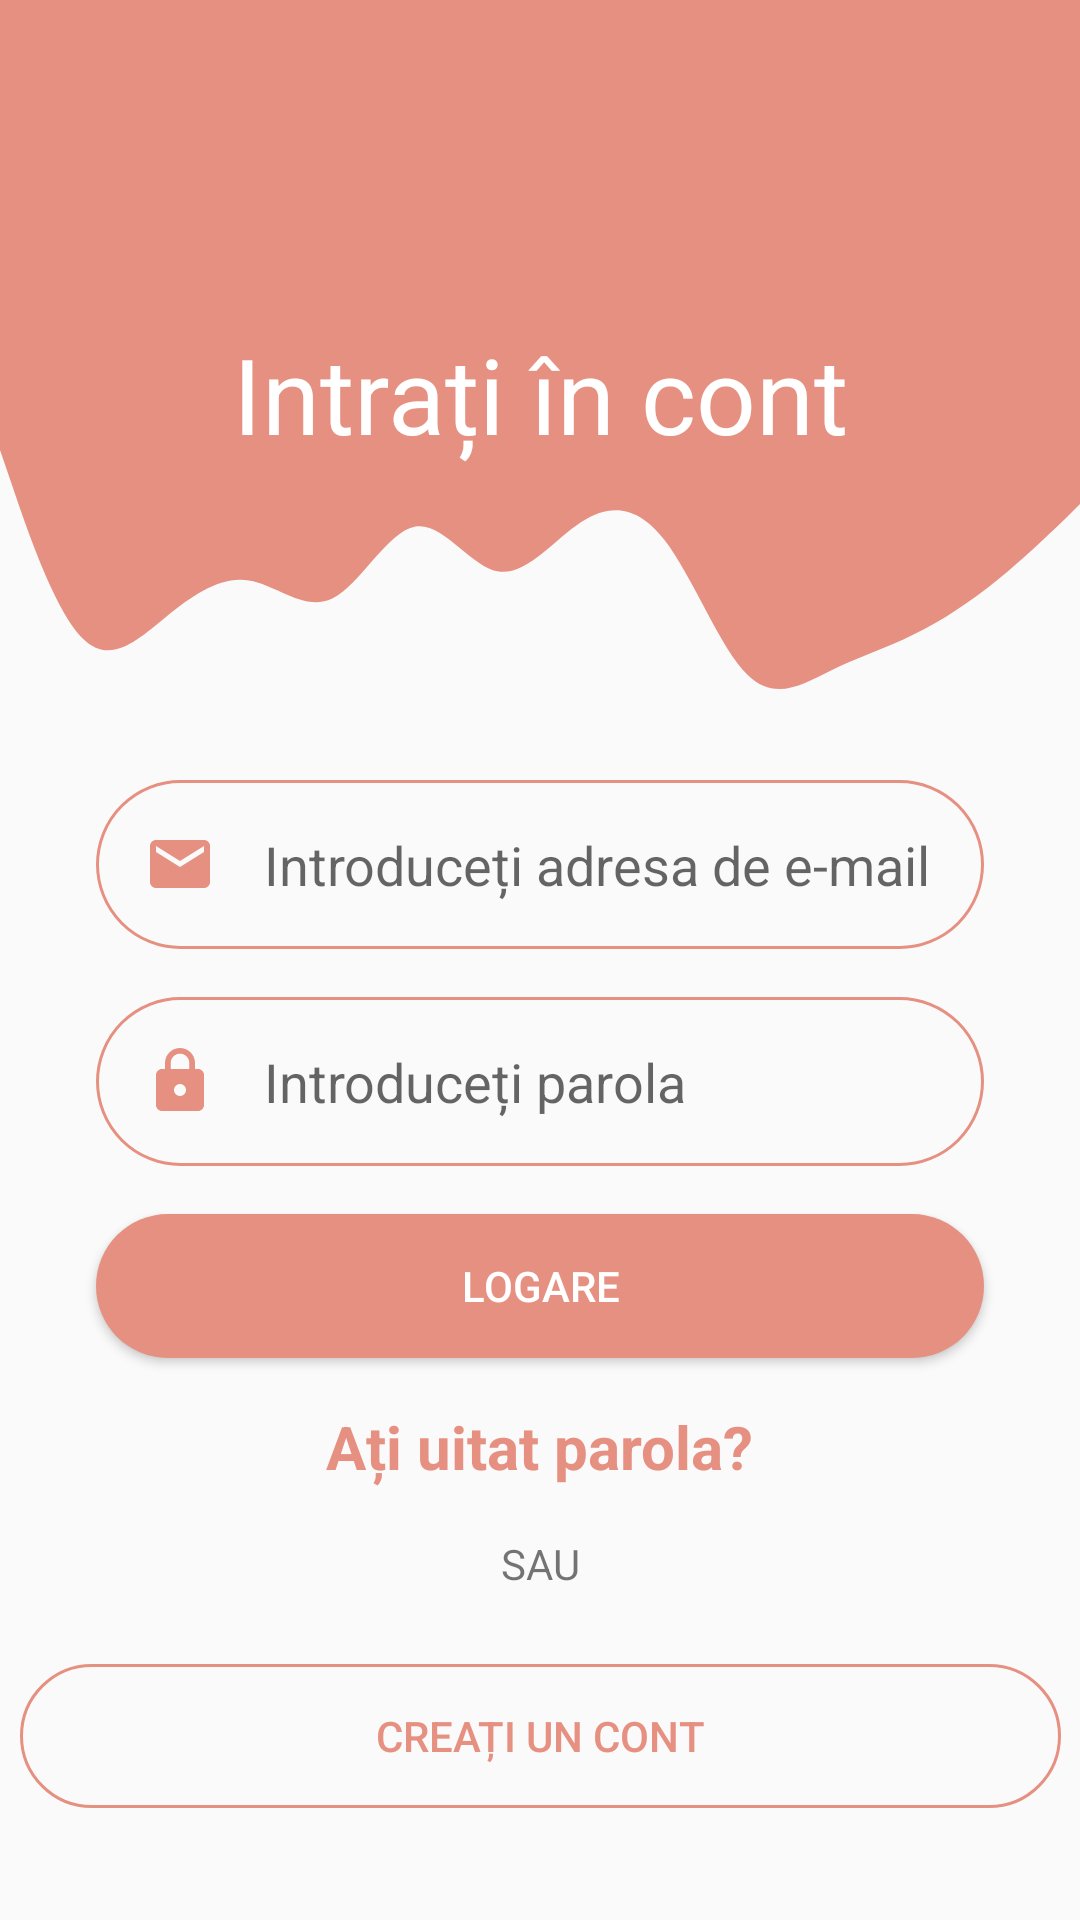

Android layout source for this screen:
<!-- AndroidManifest.xml: application theme AppTheme -->
<!-- res/layout/login_page.xml -->
<?xml version="1.0" encoding="utf-8"?>
<androidx.constraintlayout.widget.ConstraintLayout xmlns:android="http://schemas.android.com/apk/res/android"
    xmlns:app="http://schemas.android.com/apk/res-auto"
    xmlns:tools="http://schemas.android.com/tools"
    android:layout_width="match_parent"
    android:layout_height="match_parent"
    tools:context=".LoginPage">

    <View
        android:id="@+id/topView"
        android:layout_width="421dp"
        android:layout_height="150dp"
        android:background="@color/lightRed"
        app:layout_constraintEnd_toEndOf="parent"
        app:layout_constraintHorizontal_bias="0.0"
        app:layout_constraintStart_toStartOf="parent"
        app:layout_constraintTop_toTopOf="parent" />

    <View
        android:id="@+id/wave"
        android:layout_width="0dp"
        android:layout_height="90dp"
        android:background="@drawable/ic_wave_lightred"
        app:layout_constraintEnd_toEndOf="parent"
        app:layout_constraintStart_toStartOf="parent"
        app:layout_constraintTop_toBottomOf="@+id/topView" />

    <ImageView
        android:id="@+id/blankPic"
        android:layout_width="100dp"
        android:layout_height="100dp"
        android:layout_marginTop="8dp"
        android:contentDescription="@string/blankpfp"
        app:layout_constraintEnd_toEndOf="parent"
        app:layout_constraintHorizontal_bias="0.498"
        app:layout_constraintStart_toStartOf="parent"
        app:layout_constraintTop_toTopOf="parent"
        app:srcCompat="@drawable/person_pic" />

    <TextView
        android:id="@+id/enterAccount"
        android:layout_width="wrap_content"
        android:layout_height="wrap_content"
        android:text="@string/enterAcc"
        android:textColor="@color/white"
        android:textSize="35sp"
        app:layout_constraintEnd_toEndOf="parent"
        app:layout_constraintStart_toStartOf="parent"
        app:layout_constraintTop_toBottomOf="@+id/blankPic" />

    <EditText
        android:id="@+id/inputEmail"
        android:layout_width="0dp"
        android:layout_height="wrap_content"
        android:layout_marginStart="32dp"
        android:layout_marginLeft="32dp"
        android:layout_marginTop="20dp"
        android:layout_marginEnd="32dp"
        android:layout_marginRight="32dp"
        android:background="@drawable/round_border"
        android:drawableStart="@drawable/ic_baseline_email_red"
        android:drawableLeft="@drawable/ic_baseline_email_red"
        android:drawablePadding="16dp"
        android:ems="10"
        android:hint="@string/emailHint"
        android:inputType="textEmailAddress"
        android:padding="16dp"
        android:textColor="@color/lightRed"
        app:layout_constraintEnd_toEndOf="parent"
        app:layout_constraintHorizontal_bias="0.0"
        app:layout_constraintStart_toStartOf="parent"
        app:layout_constraintTop_toBottomOf="@+id/wave" />

    <EditText
        android:id="@+id/inputPassword"
        android:layout_width="0dp"
        android:layout_height="wrap_content"
        android:layout_marginStart="32dp"
        android:layout_marginLeft="32dp"
        android:layout_marginTop="16dp"
        android:layout_marginEnd="32dp"
        android:layout_marginRight="32dp"
        android:background="@drawable/round_border"
        android:drawableStart="@drawable/ic_baseline_lock_24"
        android:drawableLeft="@drawable/ic_baseline_lock_24"
        android:drawablePadding="16dp"
        android:ems="10"
        android:hint="@string/passHint"
        android:inputType="textPassword"
        android:padding="16dp"
        android:textColor="@color/lightRed"
        app:layout_constraintEnd_toEndOf="parent"
        app:layout_constraintStart_toStartOf="parent"
        app:layout_constraintTop_toBottomOf="@+id/inputEmail" />

    <Button
        android:id="@+id/logButton"
        android:layout_width="0dp"
        android:layout_height="wrap_content"
        android:layout_marginStart="32dp"
        android:layout_marginLeft="32dp"
        android:layout_marginTop="16dp"
        android:layout_marginEnd="32dp"
        android:layout_marginRight="32dp"
        android:background="@drawable/round_bg"
        android:text="@string/logButtonText"
        android:textColor="#FFFFFF"
        app:backgroundTint="@color/lightRed"
        app:layout_constraintEnd_toEndOf="parent"
        app:layout_constraintStart_toStartOf="parent"
        app:layout_constraintTop_toBottomOf="@+id/inputPassword" />

    <TextView
        android:id="@+id/forgotPassword"
        android:layout_width="wrap_content"
        android:layout_height="wrap_content"
        android:layout_marginStart="32dp"
        android:layout_marginLeft="32dp"
        android:layout_marginTop="16dp"
        android:layout_marginEnd="32dp"
        android:layout_marginRight="32dp"
        android:layout_marginBottom="16dp"
        android:text="@string/fgtPass"
        android:textColor="@color/lightRed"
        android:textSize="20sp"
        android:textStyle="bold"
        app:layout_constraintBottom_toTopOf="@+id/textView3"
        app:layout_constraintEnd_toEndOf="parent"
        app:layout_constraintStart_toStartOf="parent"
        app:layout_constraintTop_toBottomOf="@+id/logButton" />

    <TextView
        android:id="@+id/textView3"
        android:layout_width="wrap_content"
        android:layout_height="wrap_content"
        android:layout_marginBottom="8dp"
        android:text="@string/OR"
        app:layout_constraintBottom_toTopOf="@+id/linearLayout"
        app:layout_constraintEnd_toEndOf="parent"
        app:layout_constraintStart_toStartOf="parent"
        app:layout_constraintTop_toBottomOf="@+id/forgotPassword" />

    <Button
        android:id="@+id/createAcc"
        android:layout_width="347dp"
        android:layout_height="wrap_content"
        android:layout_marginTop="16dp"
        android:background="@drawable/round_border"
        android:text="@string/createAccButton"
        android:textColor="@color/lightRed"
        app:layout_constraintEnd_toEndOf="parent"
        app:layout_constraintStart_toStartOf="parent"
        app:layout_constraintTop_toBottomOf="@+id/linearLayout" />

    <LinearLayout
        android:id="@+id/linearLayout"
        android:layout_width="329dp"
        android:layout_height="wrap_content"
        android:layout_marginTop="8dp"
        android:orientation="horizontal"
        app:layout_constraintEnd_toEndOf="parent"
        app:layout_constraintStart_toStartOf="parent"
        app:layout_constraintTop_toBottomOf="@+id/textView3">

        <ImageView
            android:id="@+id/facebookIcon"
            android:layout_width="wrap_content"
            android:layout_height="wrap_content"
            android:layout_weight="1"
            android:contentDescription="@string/facebookIcon"
            app:srcCompat="@drawable/facebook_logo" />

        <ImageView
            android:id="@+id/googleIcon"
            android:layout_width="wrap_content"
            android:layout_height="wrap_content"
            android:layout_weight="1"
            android:contentDescription="@string/googleIcon"
            app:srcCompat="@drawable/google_logo" />
    </LinearLayout>
</androidx.constraintlayout.widget.ConstraintLayout>
<!-- resources referenced by this layout -->
<resources>
  <color name="lightRed">#e69081</color>
  <color name="white">#FFFFFFFF</color>
  <!-- drawable ic_baseline_email_red (drawable) -->
  <vector android:height="24dp" android:tint="@color/lightRed"
      android:viewportHeight="24" android:viewportWidth="24"
      android:width="24dp" xmlns:android="http://schemas.android.com/apk/res/android">
      <path android:fillColor="@color/lightRed" android:pathData="M20,4L4,4c-1.1,0 -1.99,0.9 -1.99,2L2,18c0,1.1 0.9,2 2,2h16c1.1,0 2,-0.9 2,-2L22,6c0,-1.1 -0.9,-2 -2,-2zM20,8l-8,5 -8,-5L4,6l8,5 8,-5v2z"/>
  </vector>
  <!-- drawable ic_baseline_lock_24 (drawable) -->
  <vector android:height="24dp" android:tint="@color/lightRed"
      android:viewportHeight="24" android:viewportWidth="24"
      android:width="24dp" xmlns:android="http://schemas.android.com/apk/res/android">
      <path android:fillColor="@color/lightRed" android:pathData="M18,8h-1L17,6c0,-2.76 -2.24,-5 -5,-5S7,3.24 7,6v2L6,8c-1.1,0 -2,0.9 -2,2v10c0,1.1 0.9,2 2,2h12c1.1,0 2,-0.9 2,-2L20,10c0,-1.1 -0.9,-2 -2,-2zM12,17c-1.1,0 -2,-0.9 -2,-2s0.9,-2 2,-2 2,0.9 2,2 -0.9,2 -2,2zM15.1,8L8.9,8L8.9,6c0,-1.71 1.39,-3.1 3.1,-3.1 1.71,0 3.1,1.39 3.1,3.1v2z"/>
  </vector>
  <!-- drawable ic_wave_lightred (drawable) -->
  <vector xmlns:android="http://schemas.android.com/apk/res/android"
      android:width="1440dp"
      android:height="320dp"
      android:viewportWidth="1440"
      android:viewportHeight="320">
    <path
        android:pathData="M0,0L18.5,48C36.9,96 74,192 111,224C147.7,256 185,224 222,197.3C258.5,171 295,149 332,154.7C369.2,160 406,192 443,176C480,160 517,96 554,90.7C590.8,85 628,139 665,144C701.5,149 738,107 775,85.3C812.3,64 849,64 886,106.7C923.1,149 960,235 997,266.7C1033.8,299 1071,277 1108,261.3C1144.6,245 1182,235 1218,218.7C1255.4,203 1292,181 1329,154.7C1366.2,128 1403,96 1422,80L1440,64L1440,0L1421.5,0C1403.1,0 1366,0 1329,0C1292.3,0 1255,0 1218,0C1181.5,0 1145,0 1108,0C1070.8,0 1034,0 997,0C960,0 923,0 886,0C849.2,0 812,0 775,0C738.5,0 702,0 665,0C627.7,0 591,0 554,0C516.9,0 480,0 443,0C406.2,0 369,0 332,0C295.4,0 258,0 222,0C184.6,0 148,0 111,0C73.8,0 37,0 18,0L0,0Z"
        android:fillColor="@color/lightRed"/>
  </vector>
  <!-- drawable round_bg (drawable) -->
  <?xml version="1.0" encoding="utf-8"?>
  <shape  xmlns:android="http://schemas.android.com/apk/res/android">
      <solid android:color="@color/lightRed" />
      <corners android:radius="100dp"/>
  </shape>
  <!-- drawable round_border (drawable) -->
  <?xml version="1.0" encoding="utf-8"?>
  <shape android:shape="rectangle" xmlns:android="http://schemas.android.com/apk/res/android">
      <stroke android:color="@color/lightRed"
          android:width="1dp"/>
      <corners android:radius="100dp"/>
  </shape>
  <string name="OR">SAU</string>
  <string name="blankpfp">Blank Profile Picture</string>
  <string name="createAccButton">CREAȚI UN CONT</string>
  <string name="emailHint">Introduceți adresa de e-mail</string>
  <string name="enterAcc">Intrați în cont</string>
  <string name="facebookIcon">Facebook Icon</string>
  <string name="fgtPass">Ați uitat parola?</string>pl
  <string name="googleIcon">Google Icon</string>
  <string name="logButtonText">LOGARE</string>
  <string name="passHint">Introduceți parola</string>
  <style name="AppTheme" parent="Theme.AppCompat.Light.NoActionBar">
          <item name="colorPrimary">@color/lightYellow</item>
          <item name="colorPrimaryDark">@color/lightRed</item>
          <item name="colorAccent">@color/lightYellow</item>
      </style>
  <color name="lightYellow">#fcdb81</color>
</resources>
